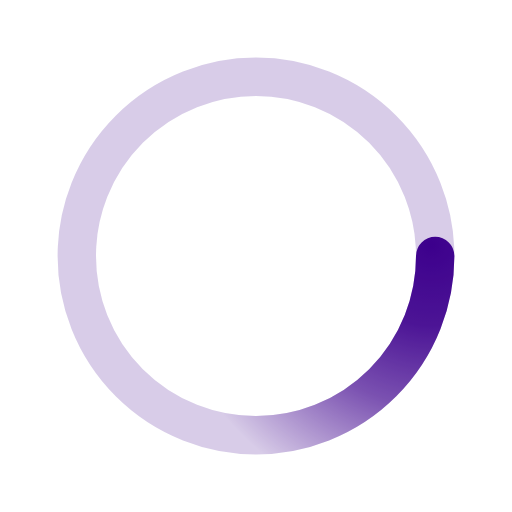
t = 0.00 s
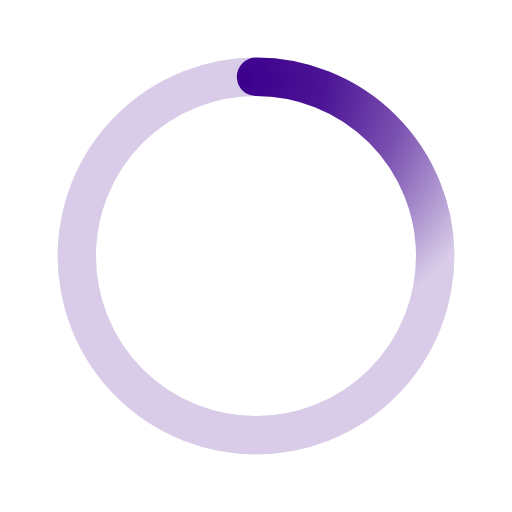
t = 0.50 s
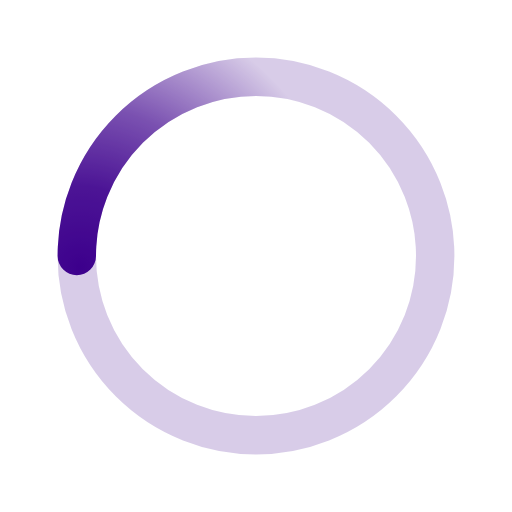
t = 1.00 s
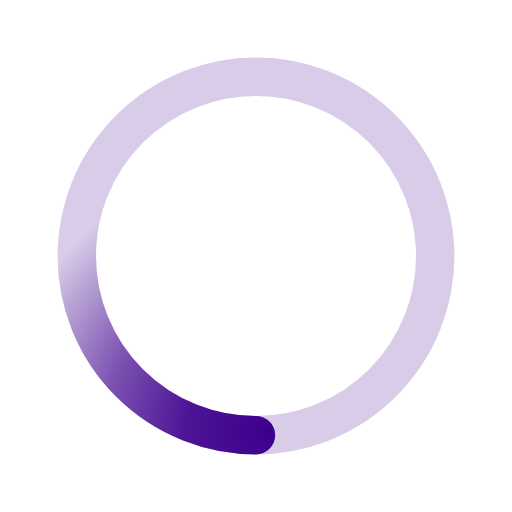
t = 1.50 s

The animated SVG that drew these frames (rendered in a browser with its animation timeline set to each time). Animation: 1 SMIL element (animateTransform=1); one cycle of 2.00 s, repeats indefinitely.

﻿<svg  width="50" height="50" xmlns='http://www.w3.org/2000/svg' viewBox='0 0 200 200'><radialGradient id='a11' cx='.66' fx='.66' cy='.3125' fy='.3125' gradientTransform='scale(1.5)'><stop offset='0' stop-color='#3D008D'></stop><stop offset='.3' stop-color='#3D008D' stop-opacity='.9'></stop><stop offset='.6' stop-color='#3D008D' stop-opacity='.6'></stop><stop offset='.8' stop-color='#3D008D' stop-opacity='.3'></stop><stop offset='1' stop-color='#3D008D' stop-opacity='0'></stop></radialGradient><circle transform-origin='center' fill='none' stroke='url(#a11)' stroke-width='15' stroke-linecap='round' stroke-dasharray='200 1000' stroke-dashoffset='0' cx='100' cy='100' r='70'><animateTransform type='rotate' attributeName='transform' calcMode='spline' dur='2' values='360;0' keyTimes='0;1' keySplines='0 0 1 1' repeatCount='indefinite'></animateTransform></circle><circle transform-origin='center' fill='none' opacity='.2' stroke='#3D008D' stroke-width='15' stroke-linecap='round' cx='100' cy='100' r='70'></circle></svg>